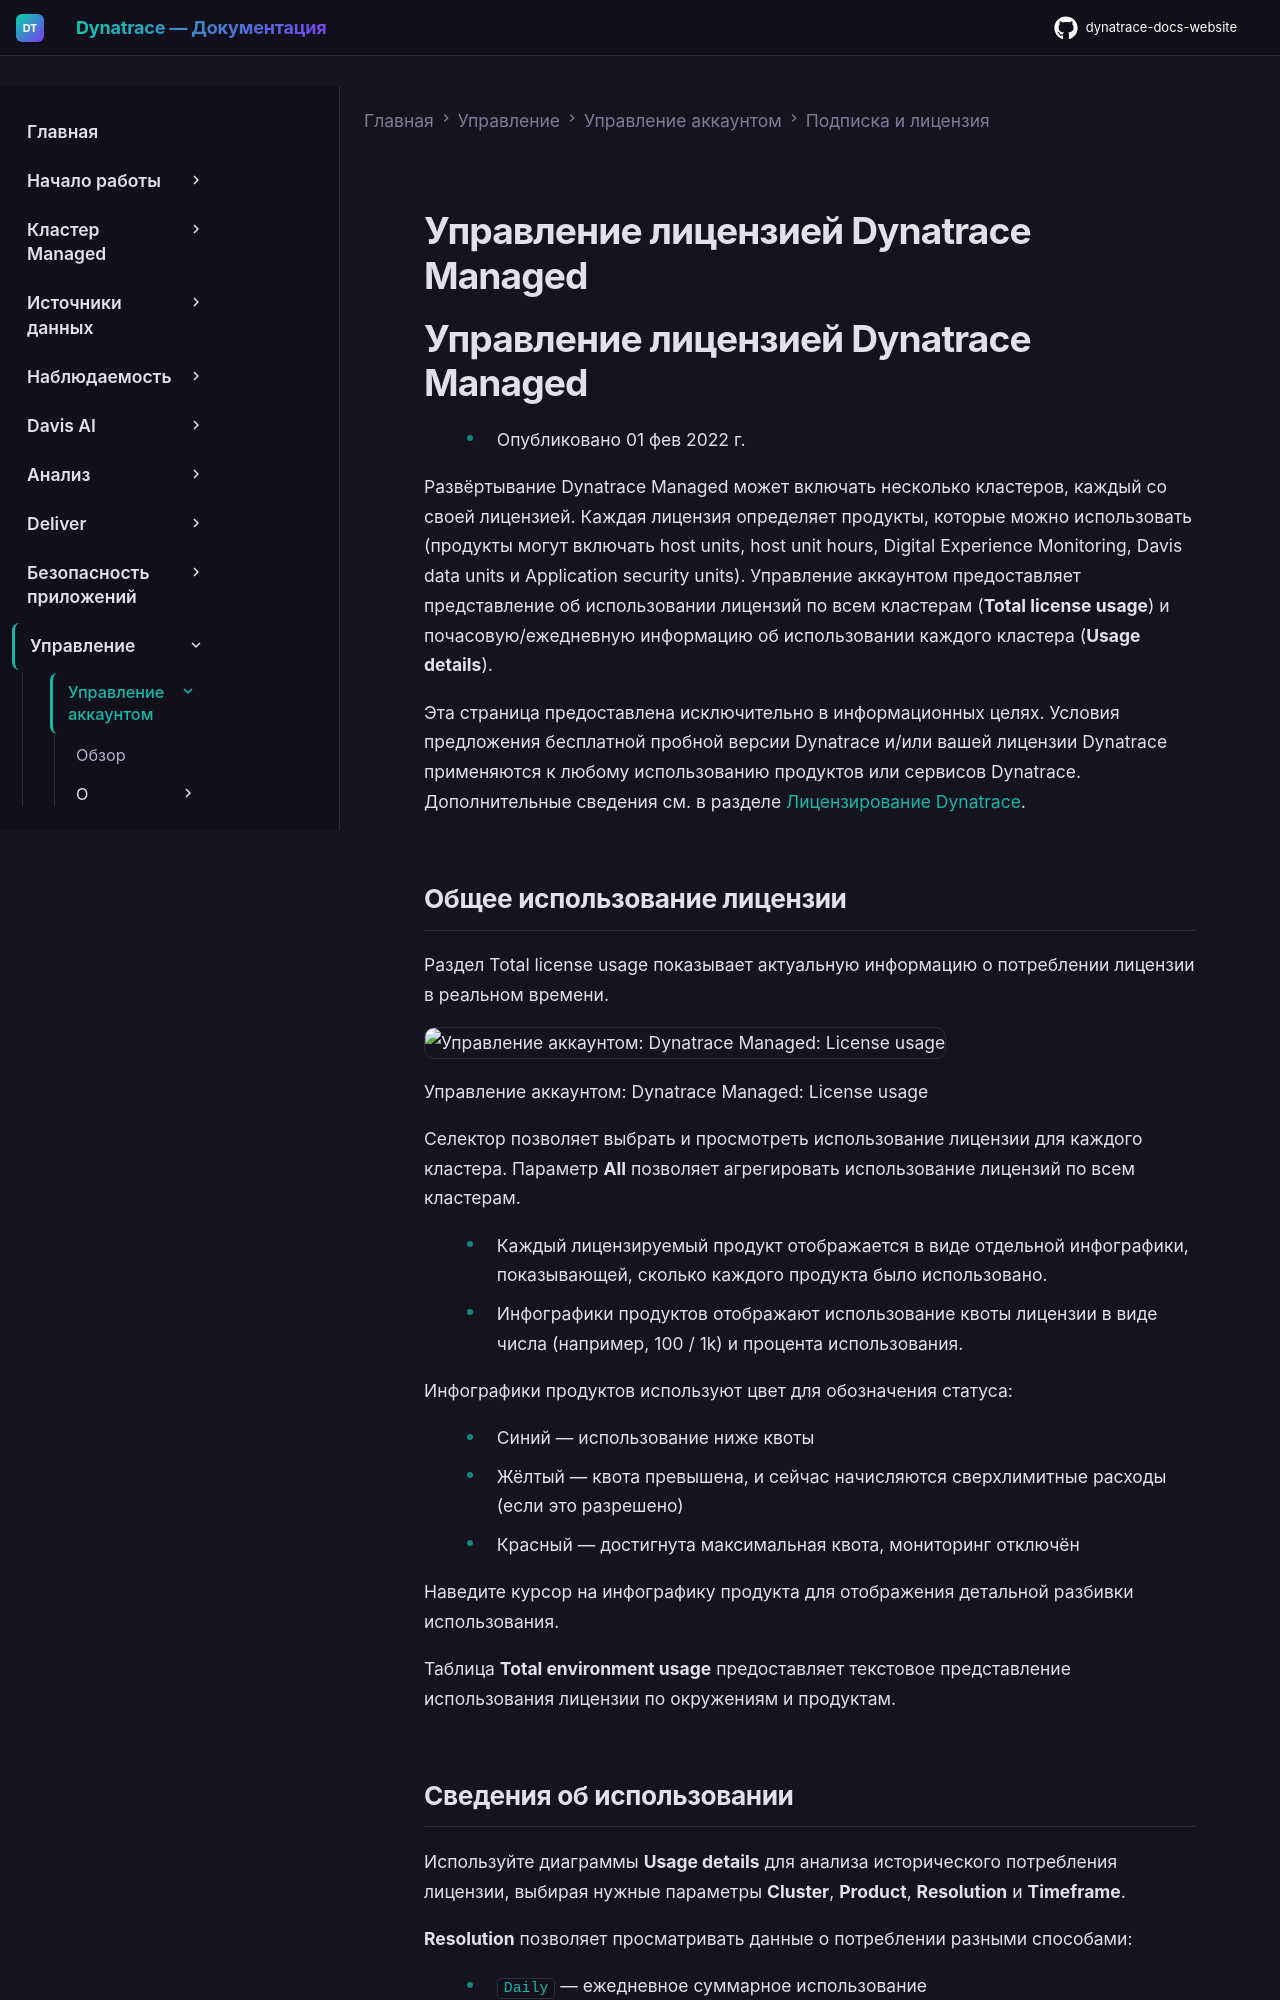

repository: Yerkebulan-Ardabayev/dynatrace-docs-website · page: managed-ru/manage/account-management/subscription-and-license/subscription-and-license-managed/index.html · generator: mkdocs

---
title: Управление лицензией Dynatrace Managed
source: https://docs.dynatrace.com/managed/manage/account-management/subscription-and-license/subscription-and-license-managed
scraped: 2026-05-12T12:00:48.084850
---

# Управление лицензией Dynatrace Managed

# Управление лицензией Dynatrace Managed

* Опубликовано 01 фев 2022 г.

Развёртывание Dynatrace Managed может включать несколько кластеров, каждый со своей лицензией. Каждая лицензия определяет продукты, которые можно использовать (продукты могут включать host units, host unit hours, Digital Experience Monitoring, Davis data units и Application security units). Управление аккаунтом предоставляет представление об использовании лицензий по всем кластерам (**Total license usage**) и почасовую/ежедневную информацию об использовании каждого кластера (**Usage details**).

Эта страница предоставлена исключительно в информационных целях. Условия предложения бесплатной пробной версии Dynatrace и/или вашей лицензии Dynatrace применяются к любому использованию продуктов или сервисов Dynatrace. Дополнительные сведения см. в разделе [Лицензирование Dynatrace](/managed/license "О Dynatrace Platform Subscription (DPS), модели лицензирования.").

## Общее использование лицензии

Раздел Total license usage показывает актуальную информацию о потреблении лицензии в реальном времени.

![Управление аккаунтом: Dynatrace Managed: License usage](https://dt-cdn.net/images/account-management-managed-license-usage-1145-bbcf3e666e.png)

Управление аккаунтом: Dynatrace Managed: License usage

Селектор позволяет выбрать и просмотреть использование лицензии для каждого кластера. Параметр **All** позволяет агрегировать использование лицензий по всем кластерам.

* Каждый лицензируемый продукт отображается в виде отдельной инфографики, показывающей, сколько каждого продукта было использовано.
* Инфографики продуктов отображают использование квоты лицензии в виде числа (например, 100 / 1k) и процента использования.

  Инфографики продуктов используют цвет для обозначения статуса:

  + Синий — использование ниже квоты
  + Жёлтый — квота превышена, и сейчас начисляются сверхлимитные расходы (если это разрешено)
  + Красный — достигнута максимальная квота, мониторинг отключён

  Наведите курсор на инфографику продукта для отображения детальной разбивки использования.

Таблица **Total environment usage** предоставляет текстовое представление использования лицензии по окружениям и продуктам.
